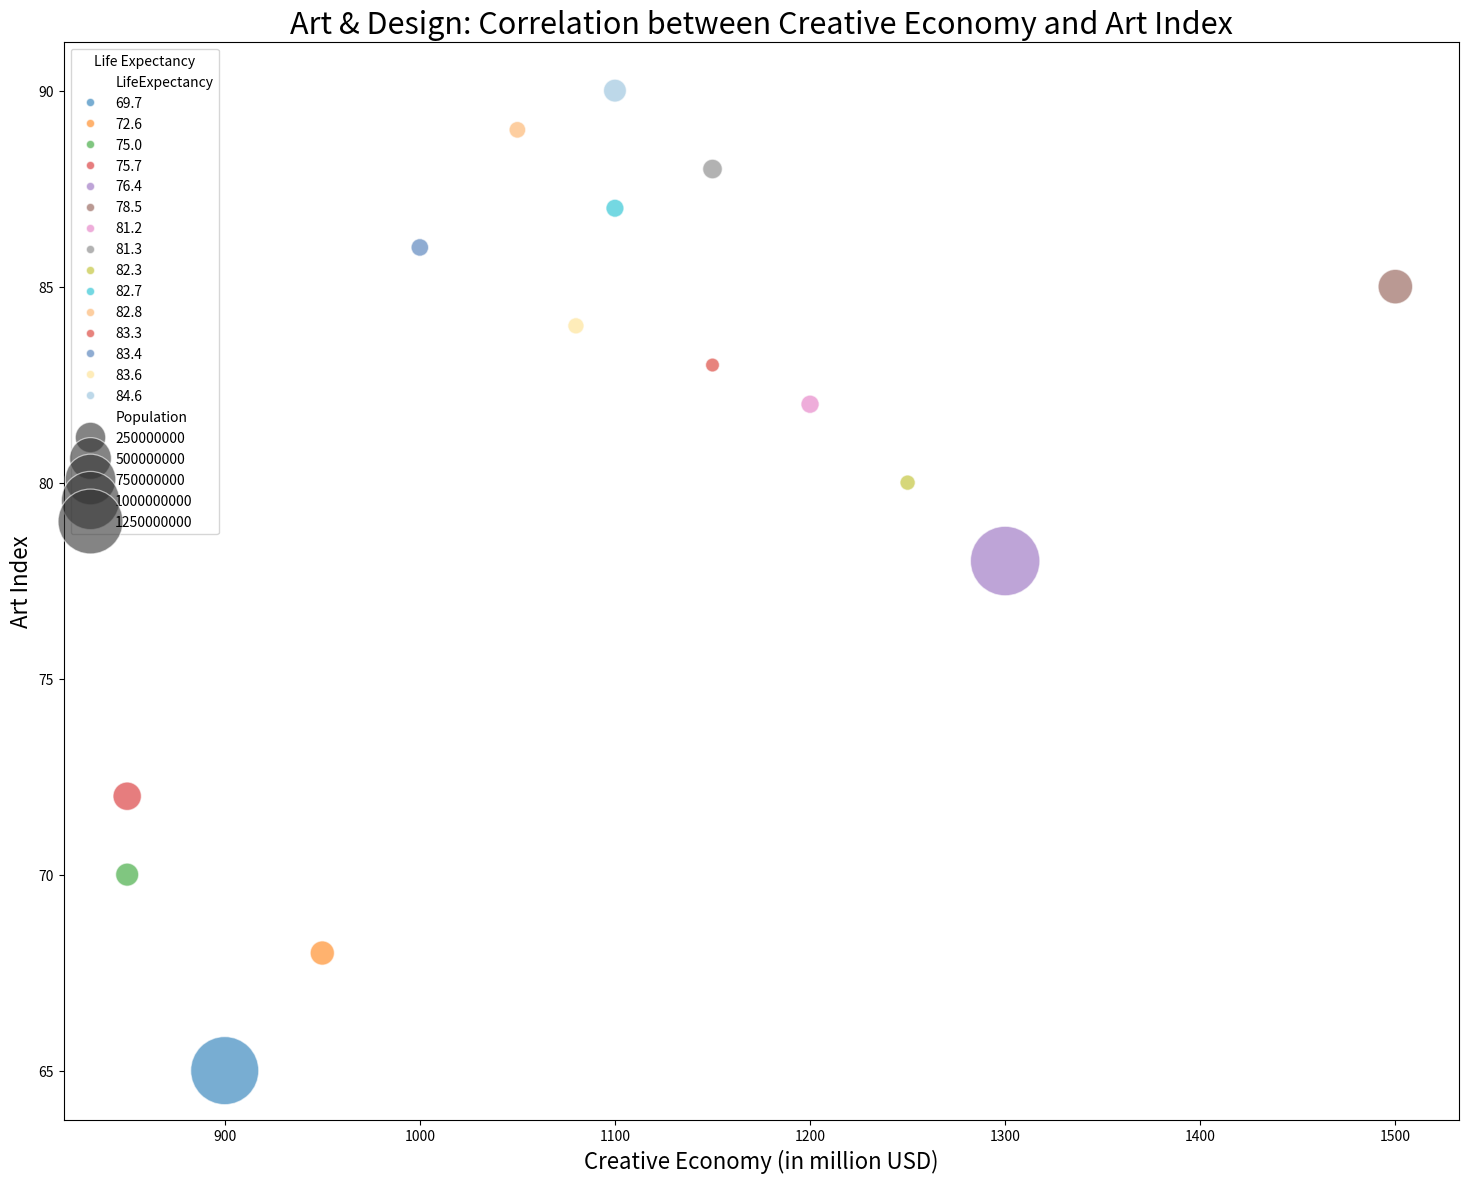

Here is the Python script that generated this plot:

import seaborn as sns
import pandas as pd
import matplotlib.pyplot as plt

data = pd.DataFrame({
    'Country': ['USA', 'China', 'Japan', 'Germany', 'India', 'UK', 'France', 'Italy', 'Brazil', 'Canada', 'Russia', 'South Korea', 'Australia', 'Spain', 'Mexico'],
    'ArtIndex': [85, 78, 90, 88, 65, 82, 87, 86, 72, 80, 68, 89, 83, 84, 70],
    'CreativeEconomy': [1500, 1300, 1100, 1150, 900, 1200, 1100, 1000, 850, 1250, 950, 1050, 1150, 1080, 850],
    'Population': [331002651, 1439323776, 126476461, 83783942, 1380004385, 67886011, 65273511, 60461826, 212559417, 37742154, 145912025, 51269185, 25499884, 46754778, 128932753],
    'LifeExpectancy': [78.5, 76.4, 84.6, 81.3, 69.7, 81.2, 82.7, 83.4, 75.7, 82.3, 72.6, 82.8, 83.3, 83.6, 75.0]
})

plt.figure(figsize=(18, 14))
bubble_chart = sns.scatterplot(
    data=data,
    x='CreativeEconomy',
    y='ArtIndex',
    size='Population',
    hue='LifeExpectancy',
    palette=['#1f77b4', '#ff7f0e', '#2ca02c', '#d62728', '#9467bd', '#8c564b', '#e377c2', '#7f7f7f', '#bcbd22', '#17becf', '#fdae61', '#d73027', '#4575b4', '#fee08b', '#91bfdb'],
    sizes=(100, 2500),
    alpha=0.6
)

plt.legend(title='Life Expectancy')
plt.title('Art & Design: Correlation between Creative Economy and Art Index', fontsize=22)
plt.xlabel('Creative Economy (in million USD)', fontsize=16)
plt.ylabel('Art Index', fontsize=16)
plt.show()